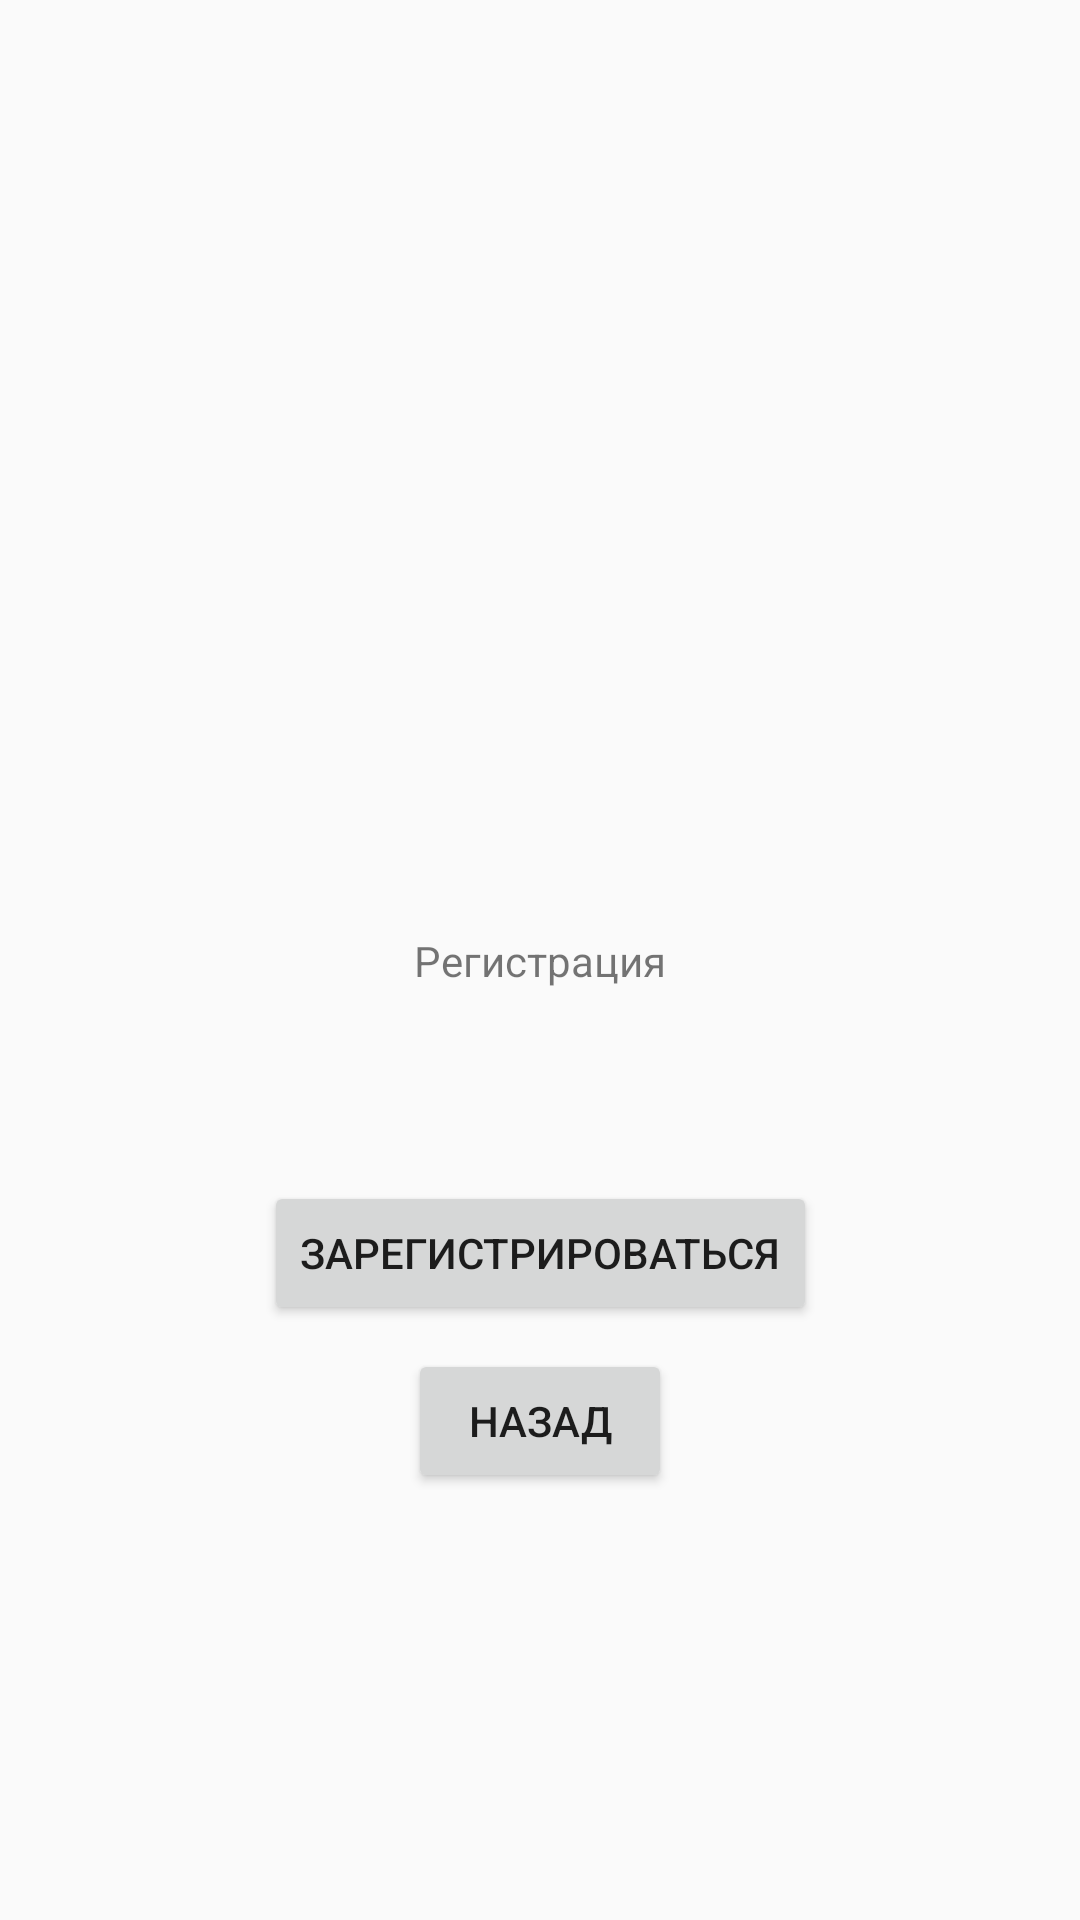

This screen was rendered from an Android layout file. Write that file and the resources it references.
<!-- AndroidManifest.xml: application theme AndroidNavigation -->
<!-- res/layout/fragment_sign_up.xml -->
<?xml version="1.0" encoding="utf-8"?>
<android.support.constraint.ConstraintLayout
    xmlns:android="http://schemas.android.com/apk/res/android"
    xmlns:app="http://schemas.android.com/apk/res-auto"
    xmlns:tools="http://schemas.android.com/tools"
    android:layout_width="match_parent"
    android:layout_height="match_parent">

    <TextView
        android:id="@+id/textView3"
        android:layout_width="wrap_content"
        android:layout_height="wrap_content"
        android:text="Регистрация"
        app:layout_constraintBottom_toBottomOf="parent"
        app:layout_constraintEnd_toEndOf="parent"
        app:layout_constraintStart_toStartOf="parent"
        app:layout_constraintTop_toTopOf="parent" />

    <Button
        android:id="@+id/signUpButton"
        android:layout_width="wrap_content"
        android:layout_height="wrap_content"
        android:layout_marginTop="64dp"
        android:text="Зарегистрироваться"
        app:layout_constraintEnd_toEndOf="parent"
        app:layout_constraintStart_toStartOf="parent"
        app:layout_constraintTop_toBottomOf="@+id/textView3" />

    <Button
        android:id="@+id/backButton"
        android:layout_width="wrap_content"
        android:layout_height="wrap_content"
        android:layout_marginTop="8dp"
        android:text="Назад"
        app:layout_constraintEnd_toEndOf="parent"
        app:layout_constraintStart_toStartOf="parent"
        app:layout_constraintTop_toBottomOf="@+id/signUpButton" />
</android.support.constraint.ConstraintLayout>
<!-- resources referenced by this layout -->
<resources>
  <style name="AndroidNavigation" parent="Theme.AppCompat.Light.NoActionBar">
  
      </style>
</resources>
